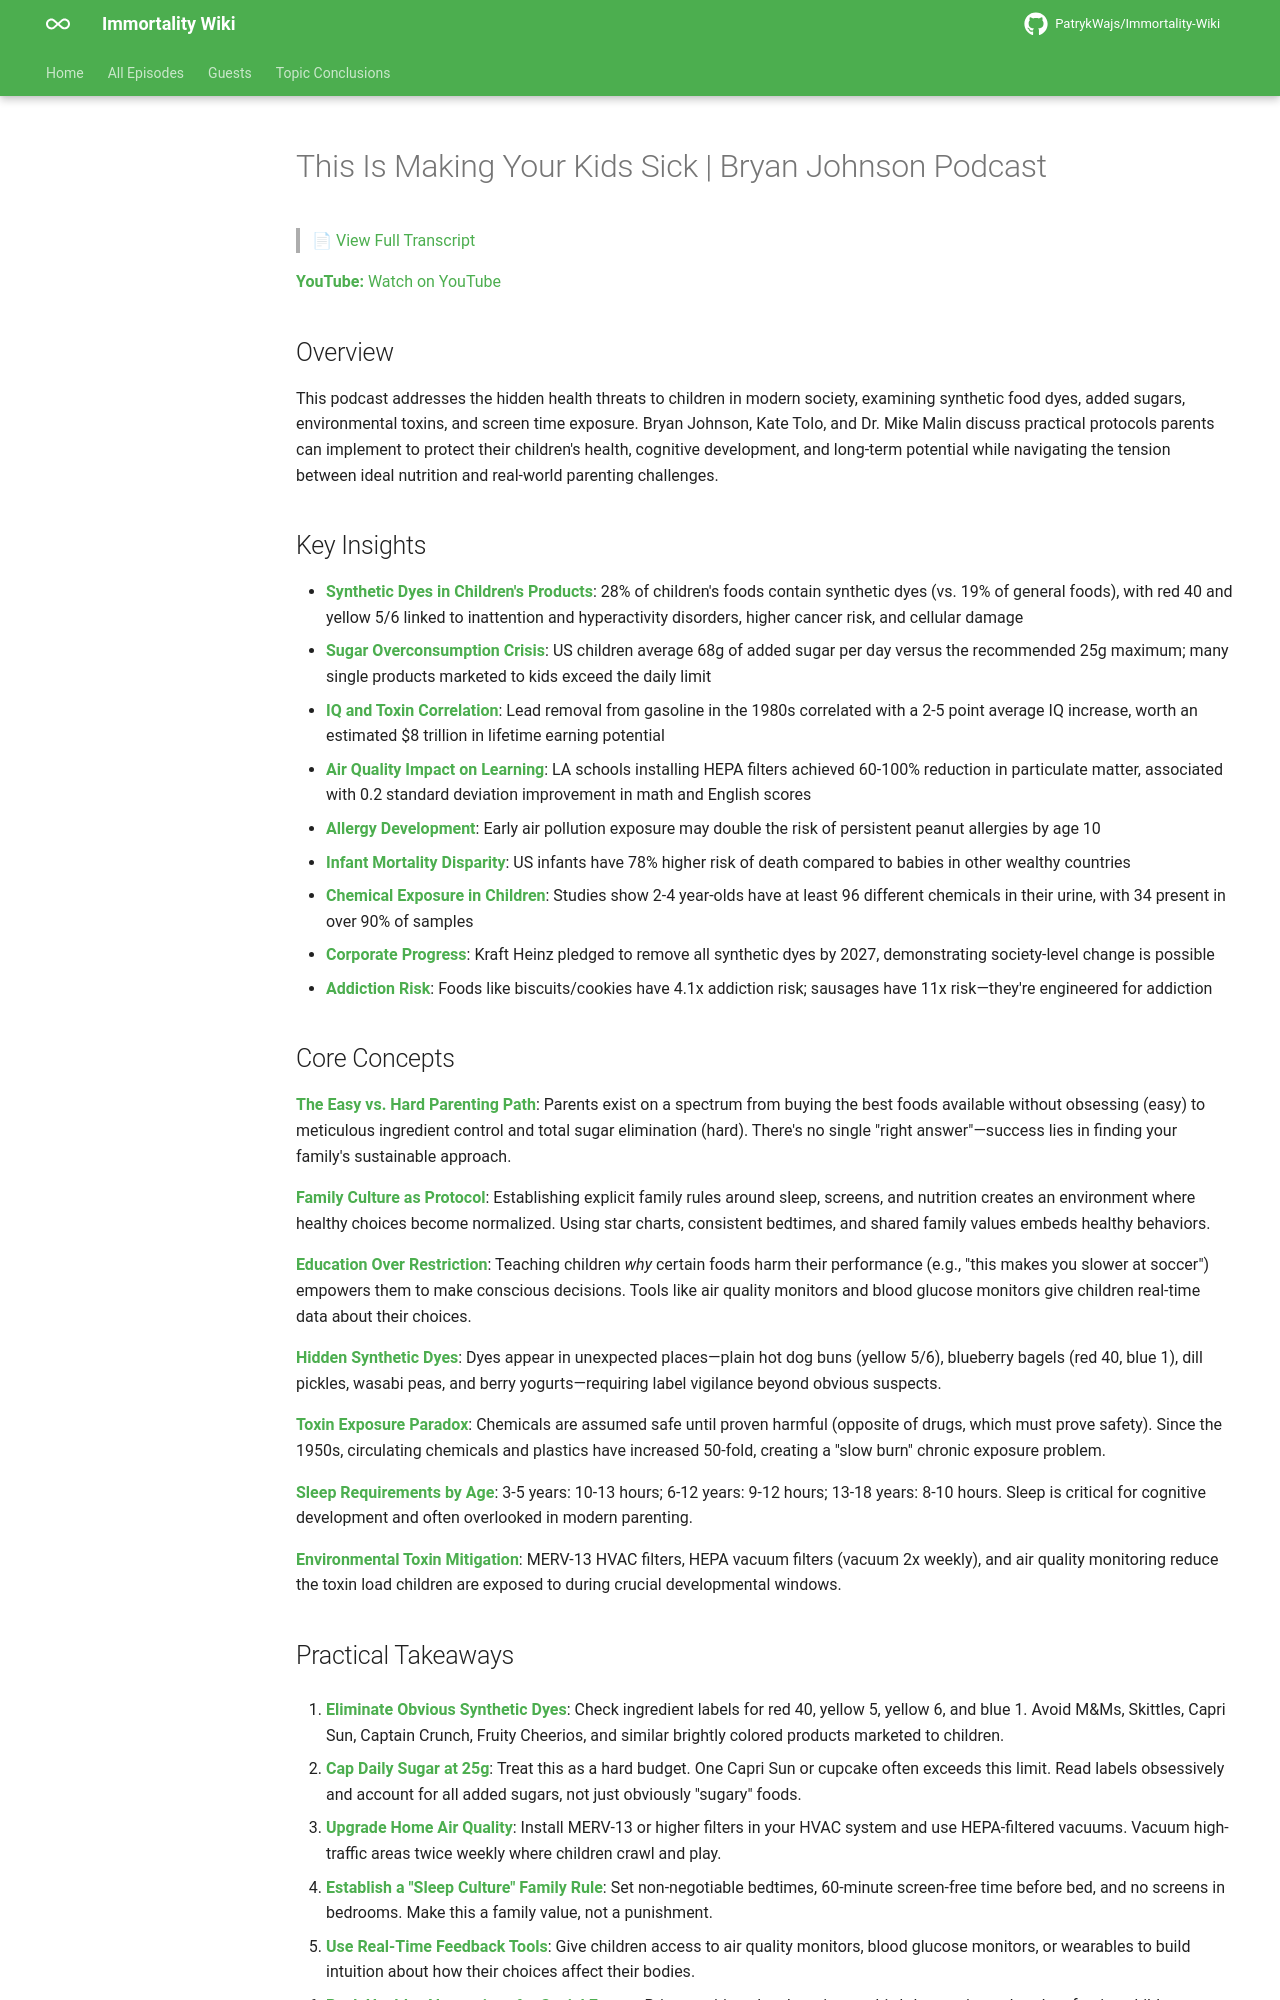

repository: PatrykWajs/Immortality-Wiki · page: Episodes/EP-115 - This Is Making Your Kids Sick - Bryan Johnson Podcast/summary/index.html · generator: mkdocs

# This Is Making Your Kids Sick | Bryan Johnson Podcast

> 📄 [View Full Transcript](transcript.md)

**YouTube:** [Watch on YouTube](https://www.youtube.com/watch?v=o9Vyxz0t8mQ)

## Overview

This podcast addresses the hidden health threats to children in modern society, examining synthetic food dyes, added sugars, environmental toxins, and screen time exposure. Bryan Johnson, Kate Tolo, and Dr. Mike Malin discuss practical protocols parents can implement to protect their children's health, cognitive development, and long-term potential while navigating the tension between ideal nutrition and real-world parenting challenges.

## Key Insights

- **Synthetic Dyes in Children's Products**: 28% of children's foods contain synthetic dyes (vs. 19% of general foods), with red 40 and yellow 5/6 linked to inattention and hyperactivity disorders, higher cancer risk, and cellular damage
- **Sugar Overconsumption Crisis**: US children average 68g of added sugar per day versus the recommended 25g maximum; many single products marketed to kids exceed the daily limit
- **IQ and Toxin Correlation**: Lead removal from gasoline in the 1980s correlated with a 2-5 point average IQ increase, worth an estimated $8 trillion in lifetime earning potential
- **Air Quality Impact on Learning**: LA schools installing HEPA filters achieved 60-100% reduction in particulate matter, associated with 0.2 standard deviation improvement in math and English scores
- **Allergy Development**: Early air pollution exposure may double the risk of persistent peanut allergies by age 10
- **Infant Mortality Disparity**: US infants have 78% higher risk of death compared to babies in other wealthy countries
- **Chemical Exposure in Children**: Studies show 2-4 year-olds have at least 96 different chemicals in their urine, with 34 present in over 90% of samples
- **Corporate Progress**: Kraft Heinz pledged to remove all synthetic dyes by 2027, demonstrating society-level change is possible
- **Addiction Risk**: Foods like biscuits/cookies have 4.1x addiction risk; sausages have 11x risk—they're engineered for addiction

## Core Concepts

**The Easy vs. Hard Parenting Path**: Parents exist on a spectrum from buying the best foods available without obsessing (easy) to meticulous ingredient control and total sugar elimination (hard). There's no single "right answer"—success lies in finding your family's sustainable approach.

**Family Culture as Protocol**: Establishing explicit family rules around sleep, screens, and nutrition creates an environment where healthy choices become normalized. Using star charts, consistent bedtimes, and shared family values embeds healthy behaviors.

**Education Over Restriction**: Teaching children *why* certain foods harm their performance (e.g., "this makes you slower at soccer") empowers them to make conscious decisions. Tools like air quality monitors and blood glucose monitors give children real-time data about their choices.

**Hidden Synthetic Dyes**: Dyes appear in unexpected places—plain hot dog buns (yellow 5/6), blueberry bagels (red 40, blue 1), dill pickles, wasabi peas, and berry yogurts—requiring label vigilance beyond obvious suspects.

**Toxin Exposure Paradox**: Chemicals are assumed safe until proven harmful (opposite of drugs, which must prove safety). Since the 1950s, circulating chemicals and plastics have increased 50-fold, creating a "slow burn" chronic exposure problem.

**Sleep Requirements by Age**: 3-5 years: 10-13 hours; 6-12 years: 9-12 hours; 13-18 years: 8-10 hours. Sleep is critical for cognitive development and often overlooked in modern parenting.

**Environmental Toxin Mitigation**: MERV-13 HVAC filters, HEPA vacuum filters (vacuum 2x weekly), and air quality monitoring reduce the toxin load children are exposed to during crucial developmental windows.
